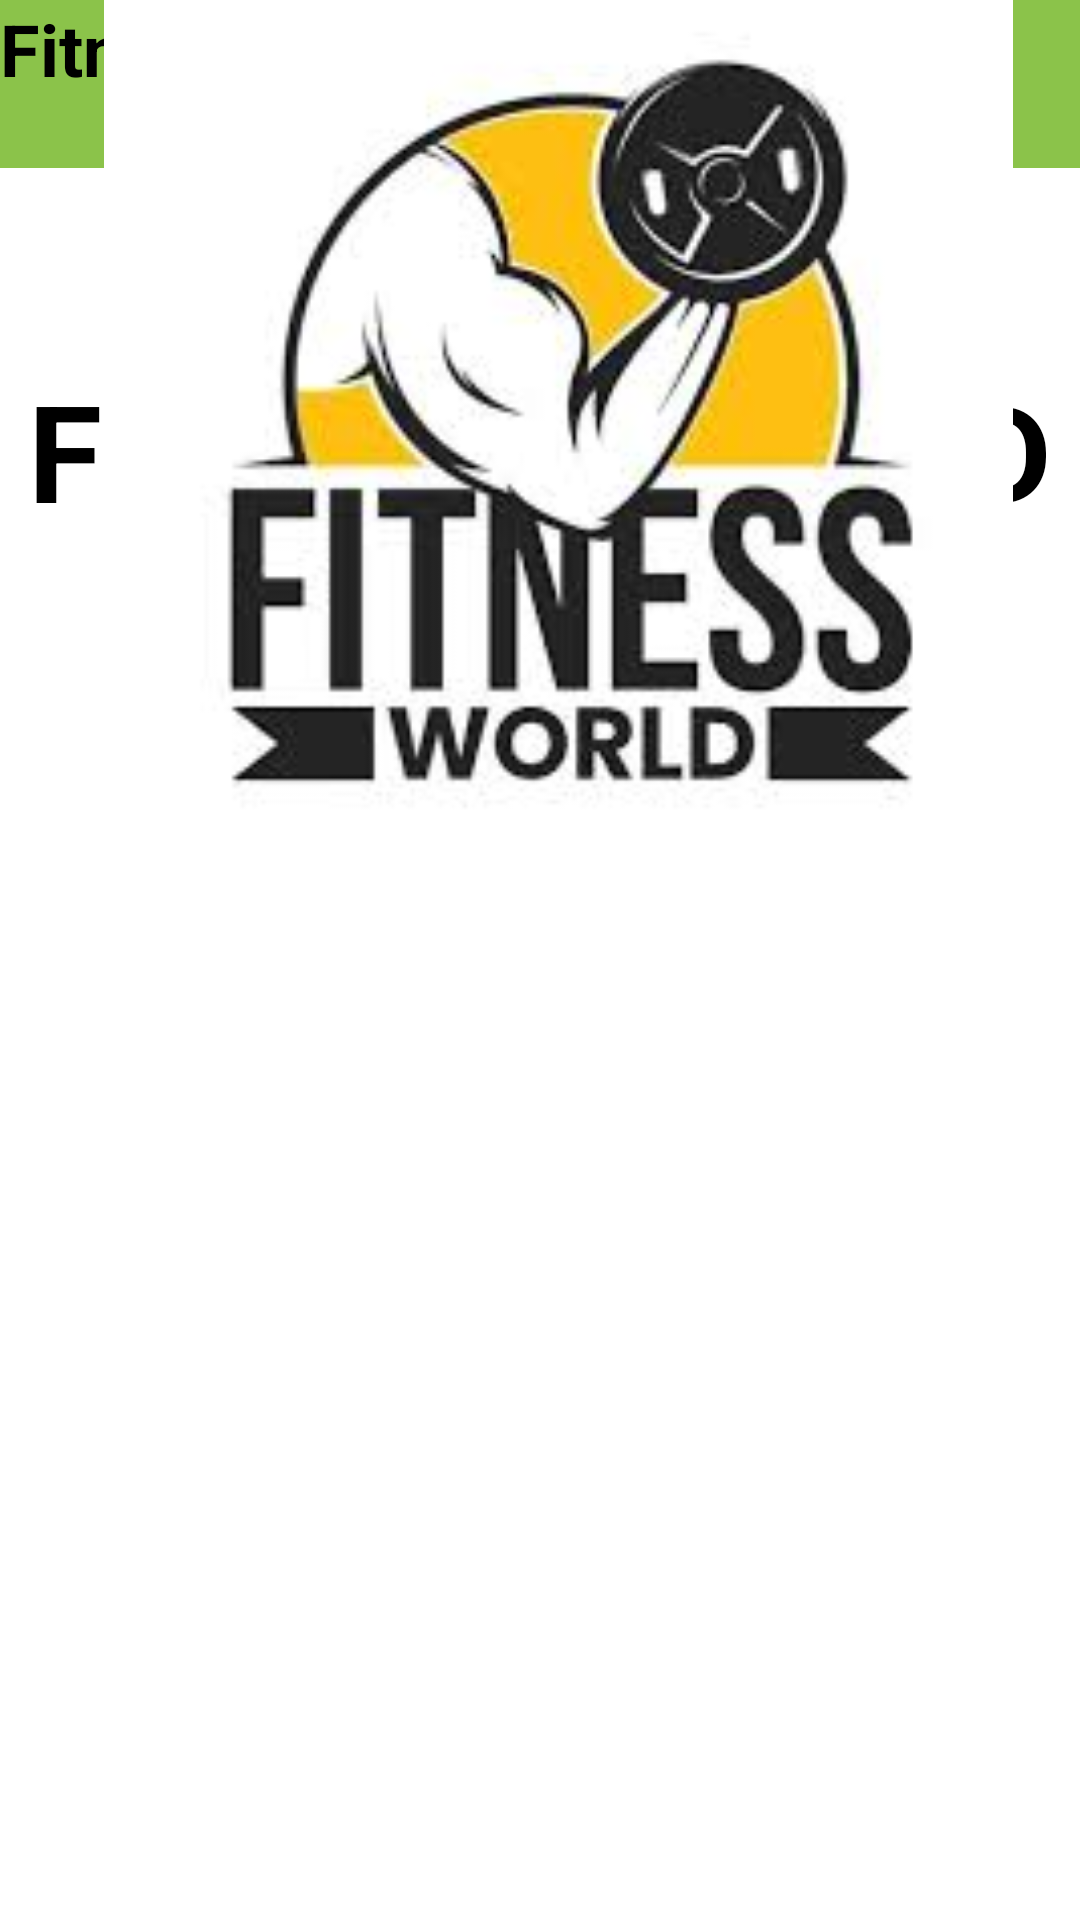

Reconstruct the res/layout file that produces this screen, plus the resources it refers to.
<!-- AndroidManifest.xml: application theme Theme.FitnessWorld -->
<!-- res/layout/activity_home.xml -->
<?xml version="1.0" encoding="utf-8"?>
<androidx.constraintlayout.widget.ConstraintLayout xmlns:android="http://schemas.android.com/apk/res/android"
    xmlns:app="http://schemas.android.com/apk/res-auto"
    xmlns:tools="http://schemas.android.com/tools"
    android:layout_width="match_parent"
    android:layout_height="match_parent"
    tools:context=".Home">

    <androidx.appcompat.widget.Toolbar
        android:id="@+id/toolbar5"
        android:layout_width="409dp"
        android:layout_height="wrap_content"
        android:background="?attr/colorPrimary"
        android:minHeight="?attr/actionBarSize"
        android:theme="?attr/actionBarTheme"
        app:layout_constraintEnd_toEndOf="parent"
        app:layout_constraintStart_toStartOf="parent"
        app:layout_constraintTop_toTopOf="parent"/>

    <TextView
        android:id="@+id/textView"
        android:layout_width="wrap_content"
        android:layout_height="wrap_content"
        android:text="Fitness World"
        android:textAppearance="@style/TextAppearance.AppCompat.Large"
        android:textColor="@color/black"
        android:textSize="24sp"
        android:textStyle="bold"
        tools:layout_editor_absoluteX="63dp"
        tools:layout_editor_absoluteY="16dp" />

    <TextView
        android:id="@+id/textView2"
        android:layout_width="wrap_content"
        android:layout_height="wrap_content"
        android:layout_marginStart="79dp"
        android:layout_marginLeft="79dp"
        android:layout_marginTop="64dp"
        android:layout_marginEnd="79dp"
        android:layout_marginRight="79dp"
        android:autoText="true"
        android:freezesText="true"
        android:text="FITNESS WORLD"
        android:textAppearance="@style/TextAppearance.AppCompat.Display2"
        android:textColor="@color/black"
        android:textColorHighlight="#9C27B0"
        android:textStyle="bold"
        app:layout_constraintEnd_toEndOf="parent"
        app:layout_constraintStart_toStartOf="parent"
        app:layout_constraintTop_toBottomOf="@+id/toolbar5" />

    <ImageView
        android:id="@+id/imageView3"
        android:layout_width="372dp"
        android:layout_height="303dp"
        app:srcCompat="@drawable/images__2_"
        tools:layout_editor_absoluteX="19dp"
        tools:layout_editor_absoluteY="222dp" />

    <ImageView
        android:id="@+id/imageView7"
        android:layout_width="38dp"
        android:layout_height="39dp"
        app:srcCompat="@drawable/ic_baseline_dehaze_24"
        tools:layout_editor_absoluteX="16dp"
        tools:layout_editor_absoluteY="9dp" />

</androidx.constraintlayout.widget.ConstraintLayout>
<!-- resources referenced by this layout -->
<resources>
  <color name="black">#FF000000</color>
  <!-- drawable images__2_: jpg bitmap (drawable, 8485 bytes) -->
  <style name="Theme.FitnessWorld" parent="Theme.MaterialComponents.DayNight.DarkActionBar">
          
          <item name="colorPrimary">@color/purple_500</item>
          <item name="colorPrimaryVariant">@color/purple_700</item>
          <item name="colorOnPrimary">@color/white</item>
          
          <item name="colorSecondary">@color/teal_200</item>
          <item name="colorSecondaryVariant">@color/teal_700</item>
          <item name="colorOnSecondary">@color/black</item>
          
          <item name="android:statusBarColor" tools:targetApi="l">?attr/colorPrimaryVariant</item>
          
      </style>
  <color name="purple_500">#8BC34A</color>
  <color name="purple_700">#090909</color>
  <color name="white">#FFFFFFFF</color>
  <color name="teal_200">#FF03DAC5</color>
  <color name="teal_700">#FF018786</color>
</resources>
